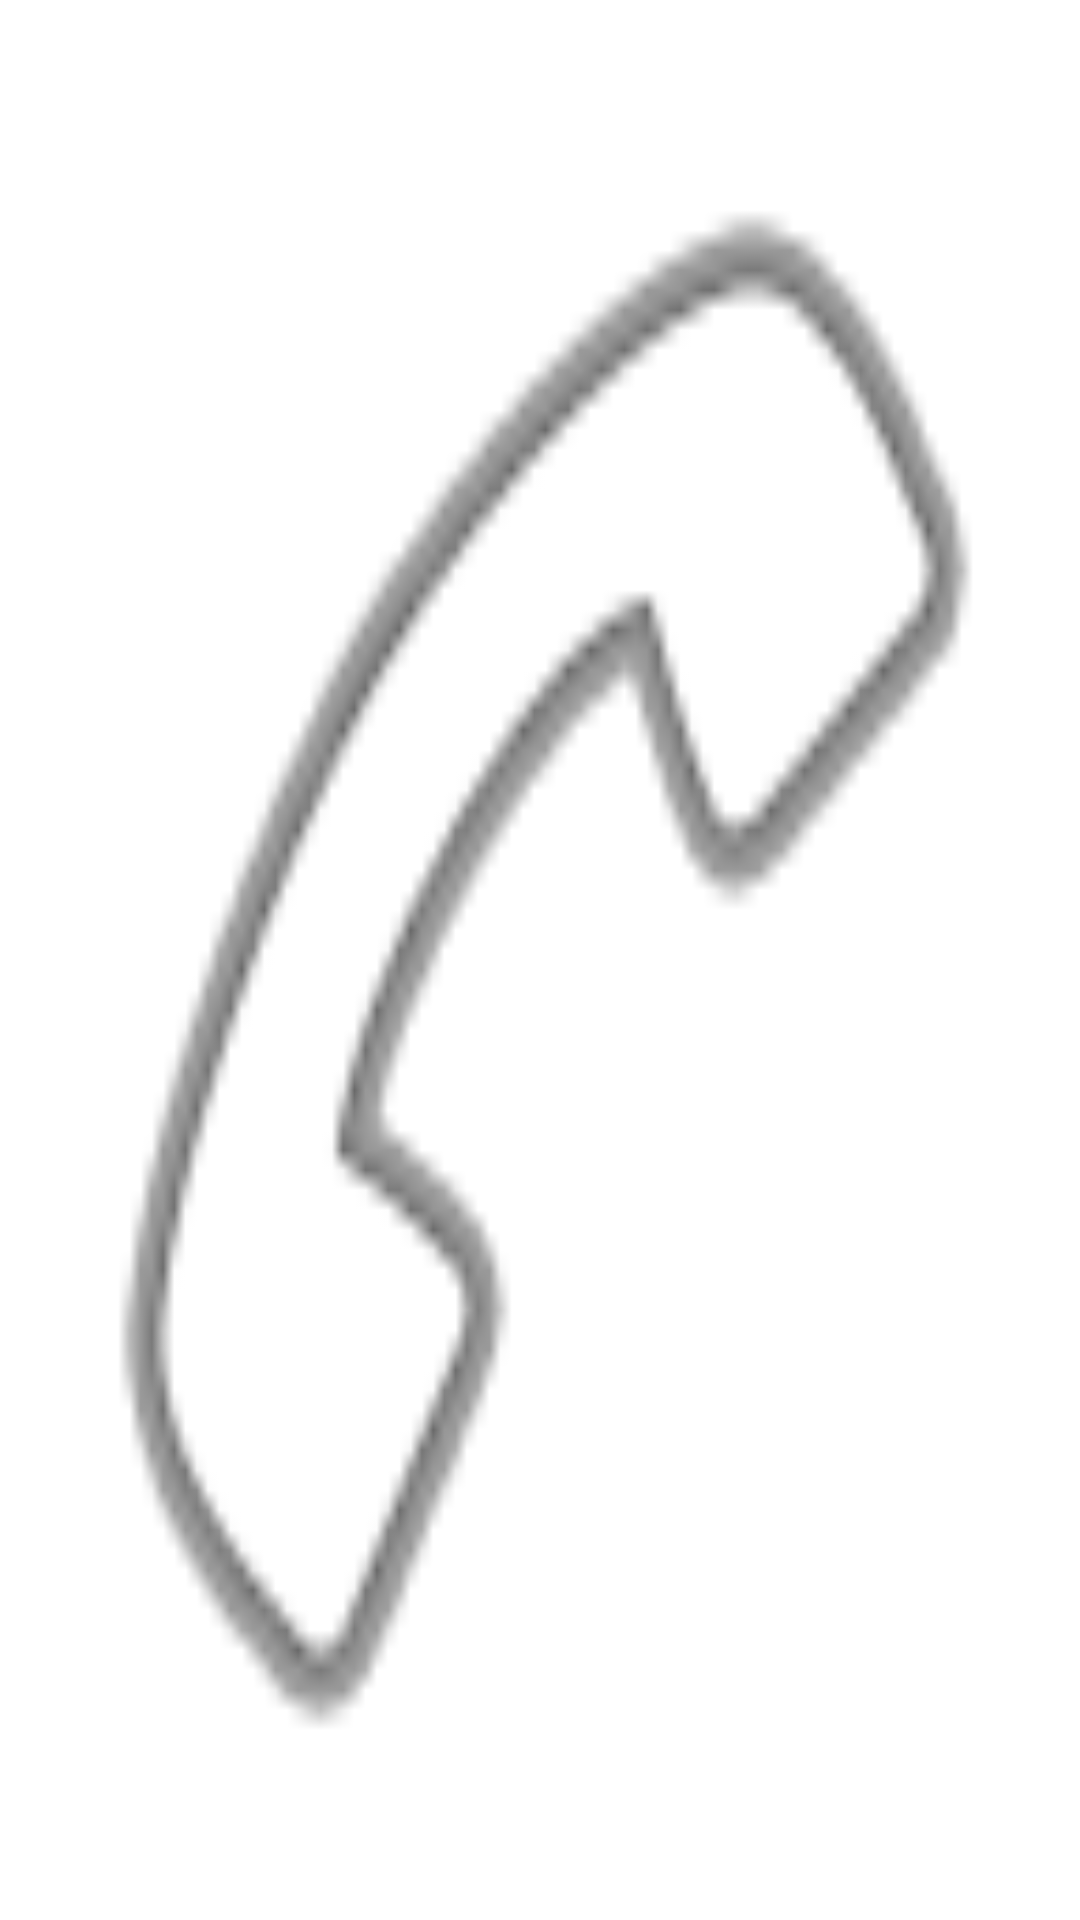

The Android layout XML behind this screen, and the referenced resources:
<!-- AndroidManifest.xml: application theme Theme.MoreAndroid -->
<!-- res/layout/activity_second.xml -->
<?xml version="1.0" encoding="utf-8"?>
<LinearLayout xmlns:android="http://schemas.android.com/apk/res/android"
    xmlns:app="http://schemas.android.com/apk/res-auto"
    xmlns:tools="http://schemas.android.com/tools"
    android:layout_width="match_parent"
    android:layout_height="match_parent"
    android:background="@android:drawable/ic_menu_call"
    tools:context=".SecondActivity">

</LinearLayout>
<!-- resources referenced by this layout -->
<resources>
  <style name="Theme.MoreAndroid" parent="Theme.MaterialComponents.DayNight.DarkActionBar">
          
          <item name="colorPrimary">@color/purple_500</item>
          <item name="colorPrimaryVariant">@color/purple_700</item>
          <item name="colorOnPrimary">@color/white</item>
          
          <item name="colorSecondary">@color/teal_200</item>
          <item name="colorSecondaryVariant">@color/teal_700</item>
          <item name="colorOnSecondary">@color/black</item>
          
          <item name="android:statusBarColor" tools:targetApi="l">?attr/colorPrimaryVariant</item>
          
      </style>
  <!-- not gathered from this repository: default colours our renderer supplied (Android Studio template values) -->
  <color name="purple_500">#FF6200EE</color>
  <color name="purple_700">#FF3700B3</color>
  <color name="teal_200">#FF03DAC5</color>
  <color name="teal_700">#FF018786</color>
  <color name="black">#FF000000</color>
  <color name="white">#FFFFFFFF</color>
</resources>
